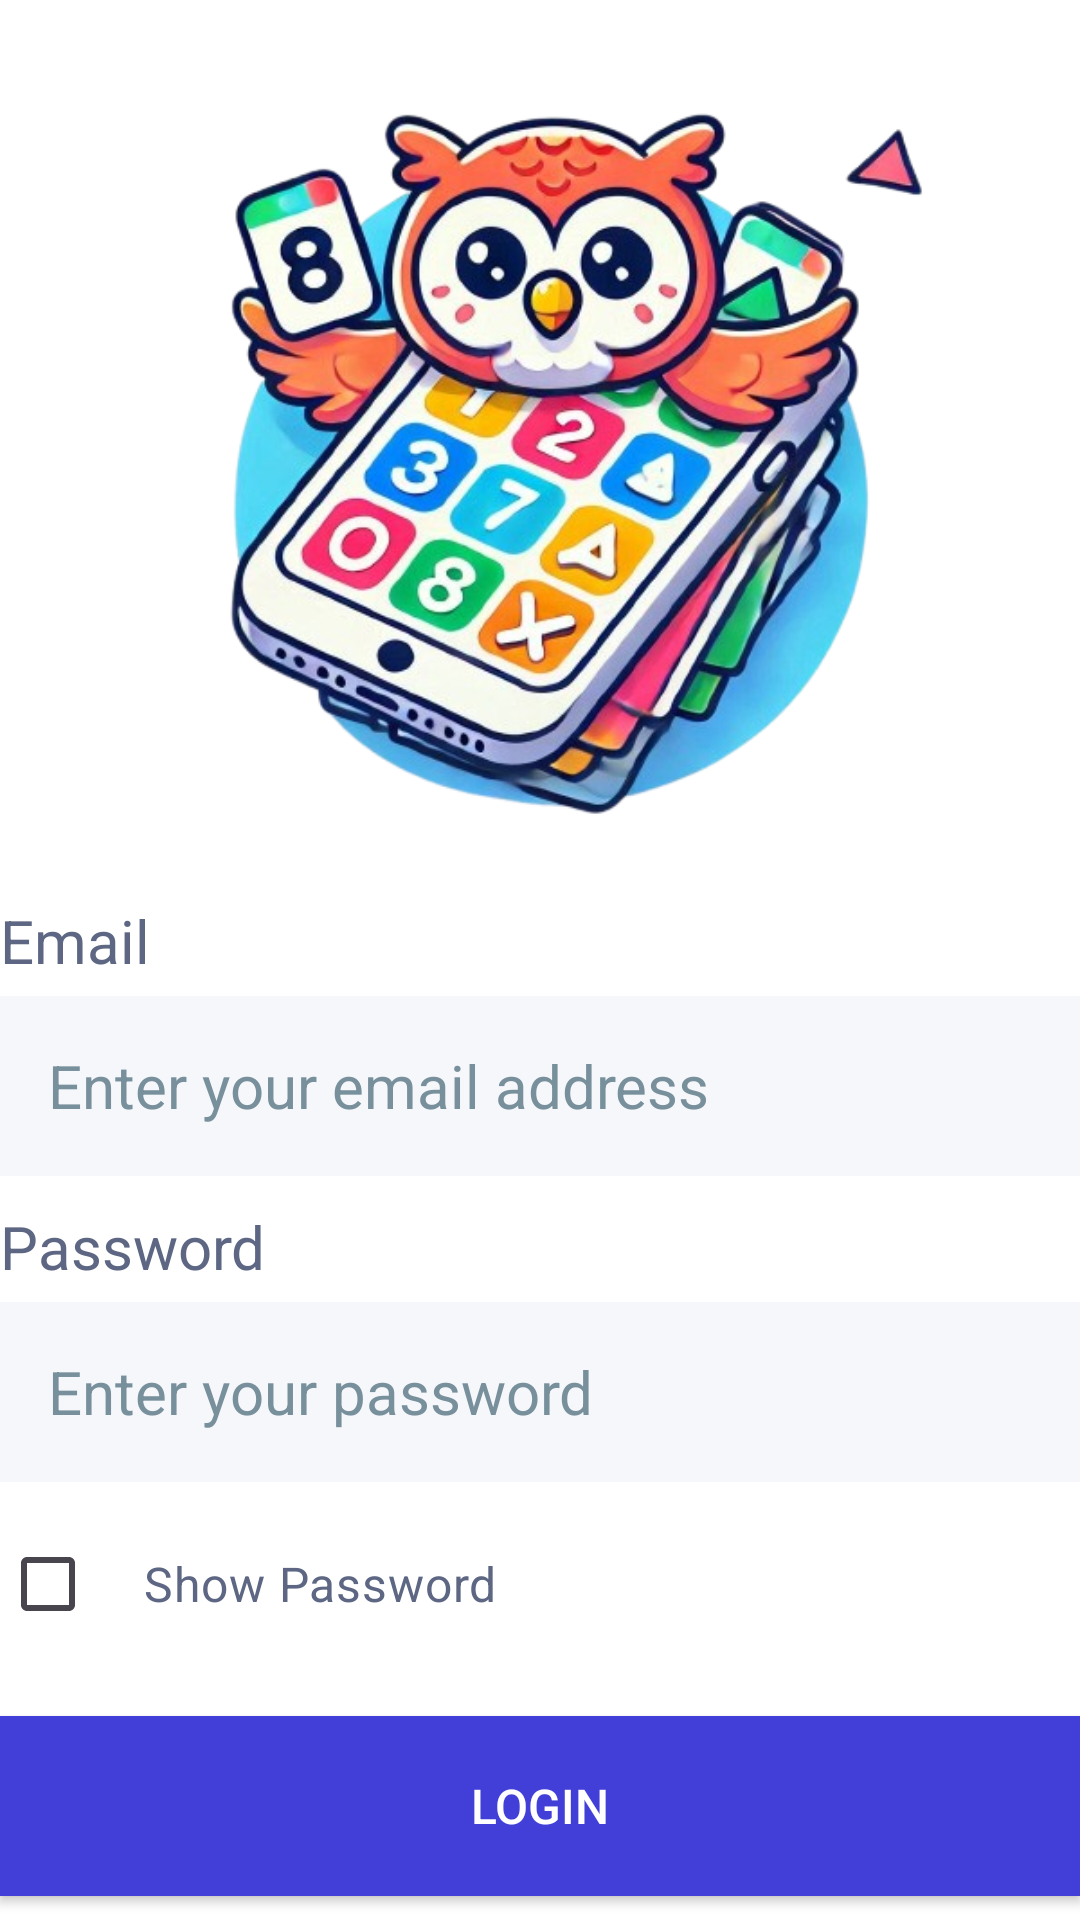

Here is an Android app screen rendered from its layout file. Give the layout XML and the strings, colors and styles it references.
<!-- AndroidManifest.xml: application theme Theme.Flashcardapp -->
<!-- res/layout/activity_login.xml -->
<?xml version="1.0" encoding="utf-8"?>
<LinearLayout xmlns:android="http://schemas.android.com/apk/res/android"
    xmlns:app="http://schemas.android.com/apk/res-auto"
    xmlns:tools="http://schemas.android.com/tools"
    android:id="@+id/login_main"
    android:layout_width="match_parent"
    android:layout_height="match_parent"
    android:orientation="vertical"
    tools:context="project.authentication.LoginActivity"
    android:background="@color/white"
    android:layout_margin="10dp">

    <ImageView
        android:id="@+id/imageView"
        android:layout_width="match_parent"
        android:layout_height="300dp"
        android:contentDescription="@string/logo"
        app:srcCompat="@drawable/logo"
        tools:ignore="ImageContrastCheck" />

    
    <TextView
        android:id="@+id/email_tv"
        android:layout_width="match_parent"
        android:layout_height="wrap_content"
        android:layout_marginBottom="5dp"
        android:text="@string/email_label"
        android:textColor="@color/primary_text_color"
        android:textSize="@dimen/tv_text_size" />

    <EditText
        android:id="@+id/email_et"
        android:layout_width="match_parent"
        android:layout_height="@dimen/et_layout_height"
        android:layout_marginBottom="10dp"
        android:autofillHints="emailAddress"
        android:background="@color/input_field"
        android:hint="@string/email_hint"
        android:inputType="textEmailAddress"
        android:paddingStart="16dp"
        android:paddingEnd="16dp"
        android:textColorHint="@color/hint_text_color"
        android:textSize="@dimen/et_text_size" />

    
    <TextView
        android:id="@+id/password_tv"
        android:layout_width="match_parent"
        android:layout_height="wrap_content"
        android:layout_marginBottom="5dp"
        android:text="@string/password_label"
        android:textColor="@color/primary_text_color"
        android:textSize="@dimen/tv_text_size" />

    <EditText
        android:id="@+id/password_et"
        android:layout_width="match_parent"
        android:layout_height="@dimen/et_layout_height"
        android:autofillHints=""
        android:background="@color/input_field"
        android:hint="@string/password_hint"
        android:inputType="textPassword"
        android:paddingStart="16dp"
        android:paddingEnd="16dp"
        android:textColorHint="@color/hint_text_color"
        android:textSize="@dimen/et_text_size" />

    <CheckBox
        android:id="@+id/show_password_cb"
        android:layout_width="wrap_content"
        android:layout_height="wrap_content"
        android:text="@string/show_password_label"
        android:textSize="16sp"
        android:layout_marginTop="10dp"
        android:layout_marginBottom="20dp"
        android:textColor="@color/primary_text_color"
        android:paddingStart="16dp"
        android:paddingEnd="16dp" />

    <Button
        android:id="@+id/login_btn"
        android:layout_width="match_parent"
        android:layout_height="@dimen/btn_layout_height"
        android:layout_marginBottom="10dp"
        android:background="@color/login_btn_color"
        android:text="@string/login_btn_label"
        android:textColor="@color/white"
        android:textSize="@dimen/btn_text_size"
        />

    <Button
        android:id="@+id/signup_link"
        android:layout_width="match_parent"
        android:layout_height="@dimen/signup_link_layout_height"
        android:background="@color/white"
        android:text="@string/signup_link_label"
        android:textColor="@color/primary_text_color"
        android:textSize="@dimen/btn_text_size"
        />
</LinearLayout>
<!-- resources referenced by this layout -->
<resources>
  <color name="hint_text_color">#78909C</color>
  <color name="input_field">#F6F7FB</color>
  <color name="login_btn_color">#423ED8</color>
  <color name="primary_text_color">#5D6783</color>
  <color name="white">#FFFFFFFF</color>
  <dimen name="btn_layout_height">60dp</dimen>
  <dimen name="btn_text_size">16sp</dimen>
  <dimen name="et_layout_height">60dp</dimen>
  <dimen name="et_text_size">20sp</dimen>
  <dimen name="signup_link_layout_height">50dp</dimen>
  <dimen name="tv_text_size">20sp</dimen>
  <!-- drawable logo: png bitmap (drawable, 307730 bytes) -->
  <string name="email_hint">Enter your email address</string>
  <string name="email_label">Email</string>
  <string name="login_btn_label">Login</string>
  <string name="logo">logo</string>
  <string name="password_hint">Enter your password</string>
  <string name="password_label">Password</string>
  <string name="show_password_label">Show Password</string>
  <string name="signup_link_label">New to app? Create an account</string>
  <style name="Theme.Flashcardapp" parent="Base.Theme.Flashcardapp" />
  <style name="Base.Theme.Flashcardapp" parent="Theme.Material3.DayNight.NoActionBar">
          
          
      </style>
</resources>
